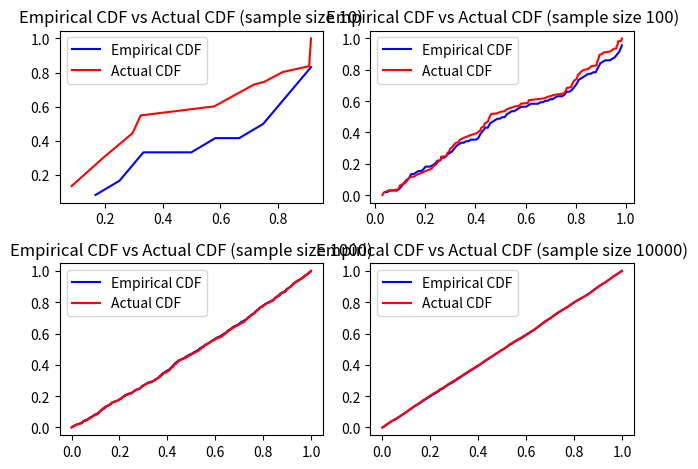

Generate this figure with matplotlib:
#!/usr/bin/env python2
# -*- coding: utf-8 -*-
"""

[redacted]

HW1, question 1
"""

# importing the necessary packages
import numpy as np
import matplotlib.pyplot as plt


##############################################################################
plt.subplot(2, 2, 1)

unif10 = np.random.uniform(low = 0, high = 1, size = 10)
print("The samples of size 10 are: ")
print(unif10)

# empirical CDF
H, X1 = np.histogram(unif10, bins = 10)
# the following two lines are necessary to get the precise information
# for getting the empirical values.
dX = X1[1] - X1[0]
empCDF = np.cumsum(H)*dX
plt.plot(X1[1:], empCDF, color = 'b', label = "Empirical CDF")

# actual CDF
X2 = np.sort(unif10)
unif10 /= unif10.sum()
actualCDF = np.cumsum(unif10)
plt.plot(X2, actualCDF, color = 'r', label = "Actual CDF")

plt.title("Empirical CDF vs Actual CDF (sample size 10)")
plt.legend()

##############################################################################
plt.subplot(2, 2, 2)

unif100 = np.random.uniform(low = 0, high = 1, size = 100)
print("The samples of size 100 are: ")
print(unif100)

# empirical CDF
H, X1 = np.histogram(unif100, bins = 100)
dX = X1[1] - X1[0]
empCDF = np.cumsum(H)*dX
plt.plot(X1[1:], empCDF, color = 'b', label = "Empirical CDF")

# actual CDF
X2 = np.sort(unif100)
unif100 /= unif100.sum()
actualCDF = np.cumsum(unif100)
plt.plot(X2, actualCDF, color = 'r', label = "Actual CDF")

plt.title("Empirical CDF vs Actual CDF (sample size 100)")
plt.legend()

##############################################################################
# for the samples of size 1000 and beyond, I decided to print only the plots
plt.subplot(2, 2, 3)

unif1000 = np.random.uniform(low = 0, high = 1, size = 1000)

# empirical CDF
H, X1 = np.histogram(unif1000, bins = 1000)
dX = X1[1] - X1[0]
empCDF = np.cumsum(H)*dX
plt.plot(X1[1:], empCDF, color = 'b', label = "Empirical CDF")

# actual CDF
X2 = np.sort(unif1000)
unif1000 /= unif1000.sum()
actualCDF = np.cumsum(unif1000)
plt.plot(X2, actualCDF, color = 'r', label = "Actual CDF")

plt.title("Empirical CDF vs Actual CDF (sample size 1000)")
plt.legend()

##############################################################################
plt.subplot(2, 2, 4)

unif10000 = np.random.uniform(low = 0, high = 1, size = 10000)

# empirical CDF
H, X1 = np.histogram(unif10000, bins = 10000)
dX = X1[1] - X1[0]
empCDF = np.cumsum(H)*dX
plt.plot(X1[1:], empCDF, color = 'b', label = "Empirical CDF")

# actual CDF
X2 = np.sort(unif10000)
unif10000 /= unif10000.sum()
actualCDF = np.cumsum(unif10000)
plt.plot(X2, actualCDF, color = 'r', label = "Actual CDF")

plt.title("Empirical CDF vs Actual CDF (sample size 10000)")
plt.legend()

##############################################################################

plt.tight_layout()

plt.show()